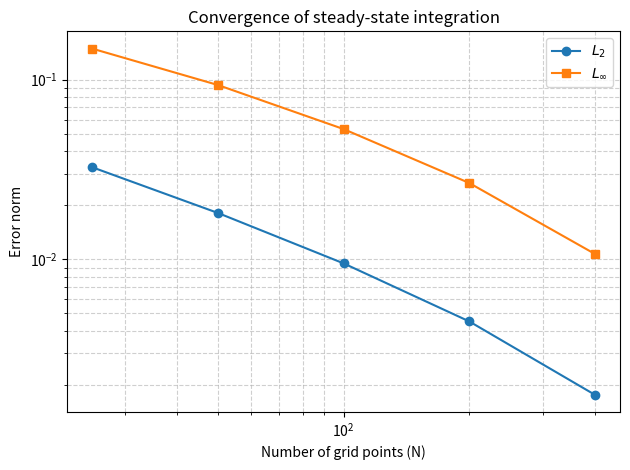

Write the Python code that produced this figure.
# -*- coding: utf-8 -*-
"""
Error approximation based on steady state solution
"""

import numpy as np
import matplotlib.pyplot as plt

# ------------------------------------------------------------
# Parameters
alpha = 0.4709     # convection coefficient
beta = 1.0         # diffusion coefficient
Q = 0.99           # integration constant
H = 1.0            # total height (domain length)
bB = 1.178164343   # base width at z=0

# ------------------------------------------------------------
# Function to compute steady-state profile for given N
def compute_profile(N):
    z = np.linspace(0, H, N)
    dz = z[1] - z[0]
    b = np.zeros_like(z)
    b[0] = bB
    for j in range(N - 1):
        db_dz = (alpha / beta) - (Q / (beta * b[j]**3))
        b[j + 1] = b[j] + dz * db_dz
    return z, b

# ------------------------------------------------------------
# High-resolution reference solution ("exact")
N_ref = 1000
z_ref, b_ref = compute_profile(N_ref)

# ------------------------------------------------------------
# Test resolutions
N_values = [25, 50, 100, 200, 400]
L2_errors = []
Linf_errors = []

for N in N_values:
    z, b = compute_profile(N)

    # Interpolate high-resolution reference onto coarse grid
    b_exact = np.interp(z, z_ref, b_ref)

    # Error
    e = b_exact - b

    # Composite trapezoidal rule for L2 norm
    dz = z[1] - z[0]
    L2 = np.sqrt(np.trapezoid(e**2, z))     # equivalent to composite trapezoidal
    Linf = np.max(np.abs(e))

    L2_errors.append(L2)
    Linf_errors.append(Linf)

# ------------------------------------------------------------
# Display results
print(f"{'N':>6} | {'L2 error':>12} | {'L∞ error':>12}")
print("-" * 36)
for N, L2, Linf in zip(N_values, L2_errors, Linf_errors):
    print(f"{N:6d} | {L2:12.6e} | {Linf:12.6e}")

# ------------------------------------------------------------
# Estimate empirical convergence order (p)
orders_L2 = []
orders_Linf = []
for i in range(1, len(N_values)):
    r = N_values[i] / N_values[i - 1]
    p_L2 = np.log(L2_errors[i - 1] / L2_errors[i]) / np.log(r)
    p_Linf = np.log(Linf_errors[i - 1] / Linf_errors[i]) / np.log(r)
    orders_L2.append(p_L2)
    orders_Linf.append(p_Linf)

print("\nEstimated convergence order (L2): ", np.mean(orders_L2))
print("Estimated convergence order (L∞): ", np.mean(orders_Linf))

# ------------------------------------------------------------
# Optional: plot errors on log-log scale
plt.figure()
plt.loglog(N_values, L2_errors, 'o-', label=r"$L_2$")
plt.loglog(N_values, Linf_errors, 's-', label=r"$L_\infty$")
plt.xlabel("Number of grid points (N)")
plt.ylabel("Error norm")
plt.title("Convergence of steady-state integration")
plt.grid(True, which='both', ls='--', alpha=0.6)
plt.legend()
plt.tight_layout()
plt.show()

"""
The solution shows an approximate first order accuracy in the spatial discretization.
"""
